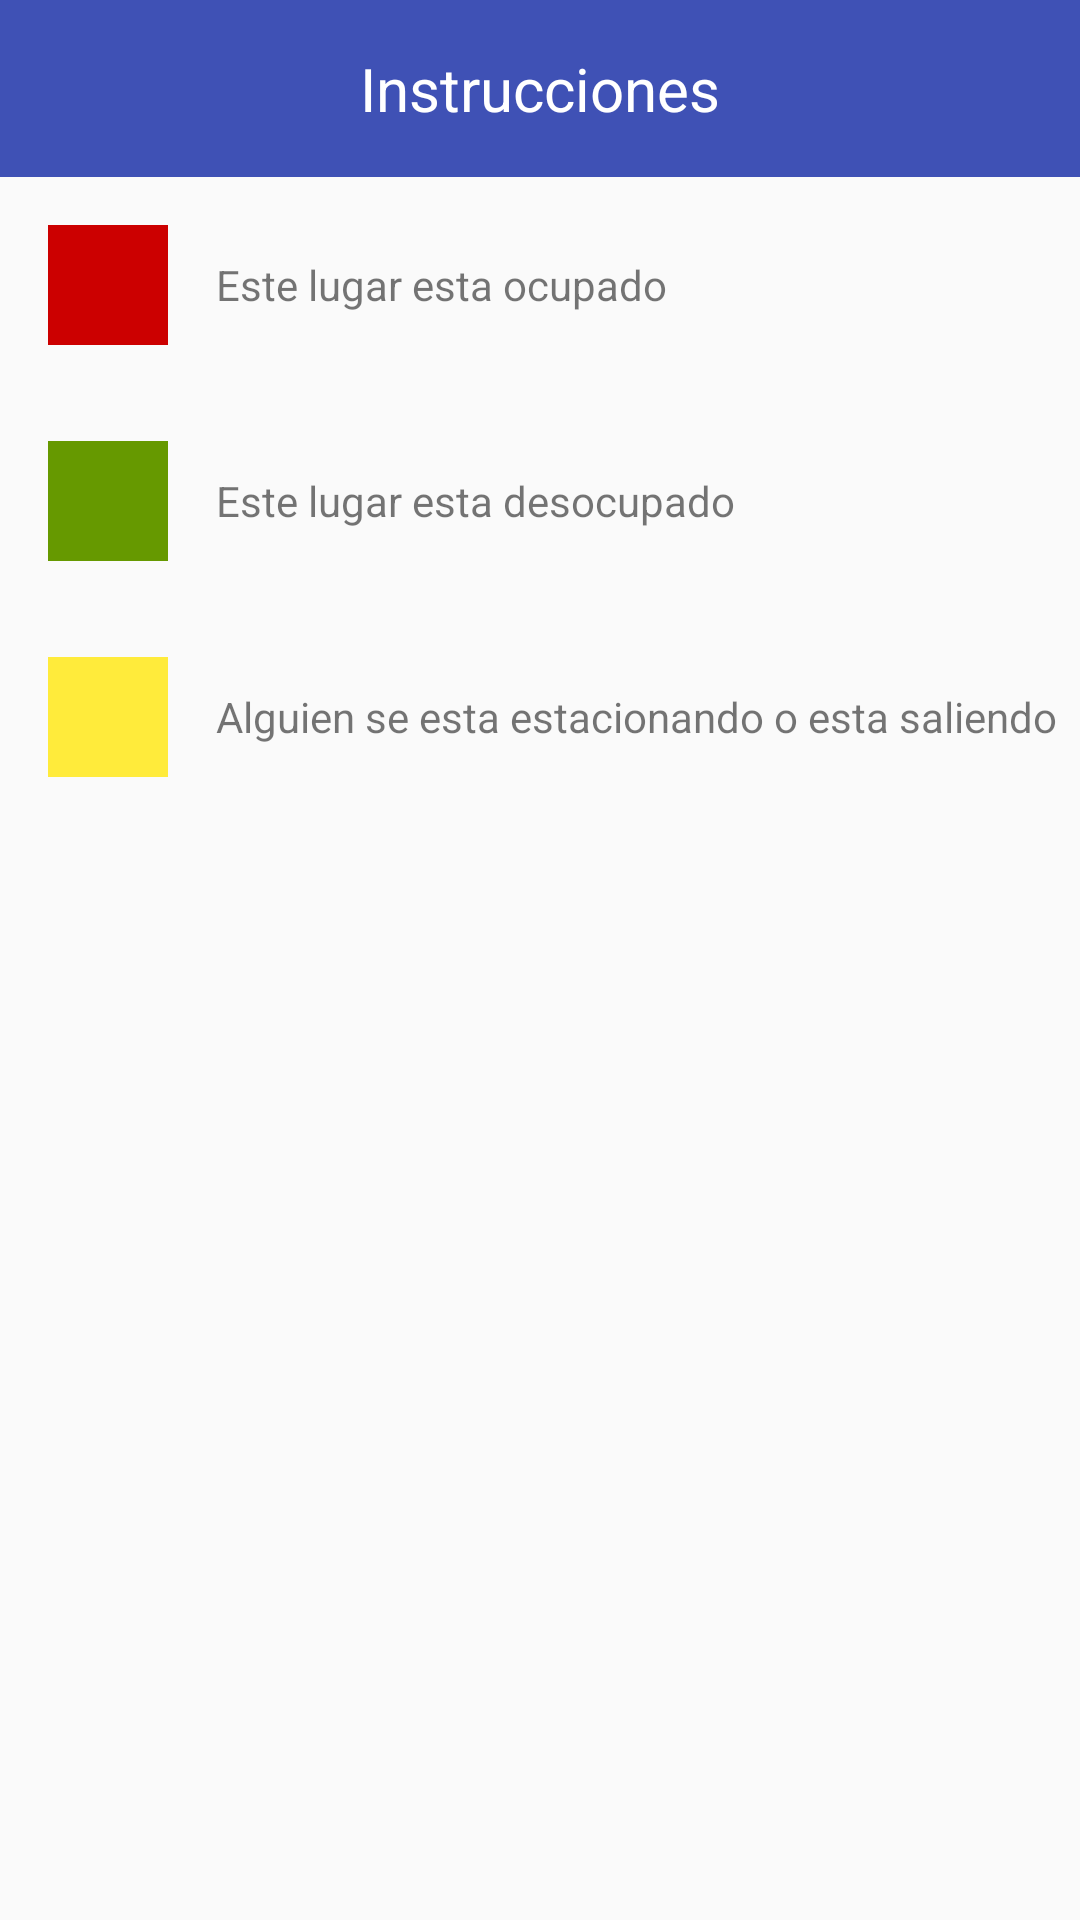

Layout XML and referenced resources for this Android screen:
<!-- AndroidManifest.xml: application theme AppTheme -->
<!-- res/layout/instructions_layout.xml -->
<?xml version="1.0" encoding="utf-8"?>
<LinearLayout xmlns:android="http://schemas.android.com/apk/res/android"
    android:orientation="vertical" android:layout_width="match_parent"
    android:layout_height="wrap_content">

    <TextView
        android:layout_width="match_parent"
        android:layout_height="wrap_content"
        android:gravity="center_horizontal"
        android:text="Instrucciones"
        android:textSize="20sp"
        android:textColor="@android:color/white"
        android:background="@color/primary"
        android:padding="16dp"/>

    <LinearLayout
        android:layout_width="match_parent"
        android:layout_height="wrap_content"
        android:orientation="horizontal">

        <RelativeLayout
            style="@style/instructions_color"
            android:background="@android:color/holo_red_dark">
        </RelativeLayout>

        <TextView
            android:layout_width="wrap_content"
            android:layout_height="wrap_content"
            android:layout_gravity="center_vertical"
            android:text="Este lugar esta ocupado"/>

    </LinearLayout>

    <LinearLayout
        android:layout_width="match_parent"
        android:layout_height="wrap_content"
        android:orientation="horizontal">

        <RelativeLayout
            style="@style/instructions_color"
            android:background="@android:color/holo_green_dark">
        </RelativeLayout>

        <TextView
            android:layout_width="wrap_content"
            android:layout_height="wrap_content"
            android:layout_gravity="center_vertical"
            android:text="Este lugar esta desocupado"/>

    </LinearLayout>

    <LinearLayout
        android:layout_width="match_parent"
        android:layout_height="wrap_content"
        android:orientation="horizontal">

        <RelativeLayout
            style="@style/instructions_color"
            android:background="@color/accent">
        </RelativeLayout>

        <TextView
            android:layout_width="wrap_content"
            android:layout_height="wrap_content"
            android:layout_gravity="center_vertical"
            android:text="Alguien se esta estacionando o esta saliendo "/>

    </LinearLayout>

</LinearLayout>
<!-- resources referenced by this layout -->
<resources>
  <color name="accent">#FFEB3B</color>
  <color name="primary">#3F51B5</color>
  <style name="instructions_color">
          <item name="android:layout_width">40dp</item>
          <item name="android:layout_height">40dp</item>
          <item name="android:layout_margin">16dp</item>
      </style>
  <style name="AppTheme" parent="Theme.AppCompat.Light.DarkActionBar">
          
          <item name="colorPrimary">@color/colorPrimary</item>
          <item name="colorPrimaryDark">@color/colorPrimaryDark</item>
          <item name="colorAccent">@color/colorAccent</item>
      </style>
  <color name="colorPrimary">#3F51B5</color>
  <color name="colorPrimaryDark">#303F9F</color>
  <color name="colorAccent">#FFEB3B</color>
</resources>
